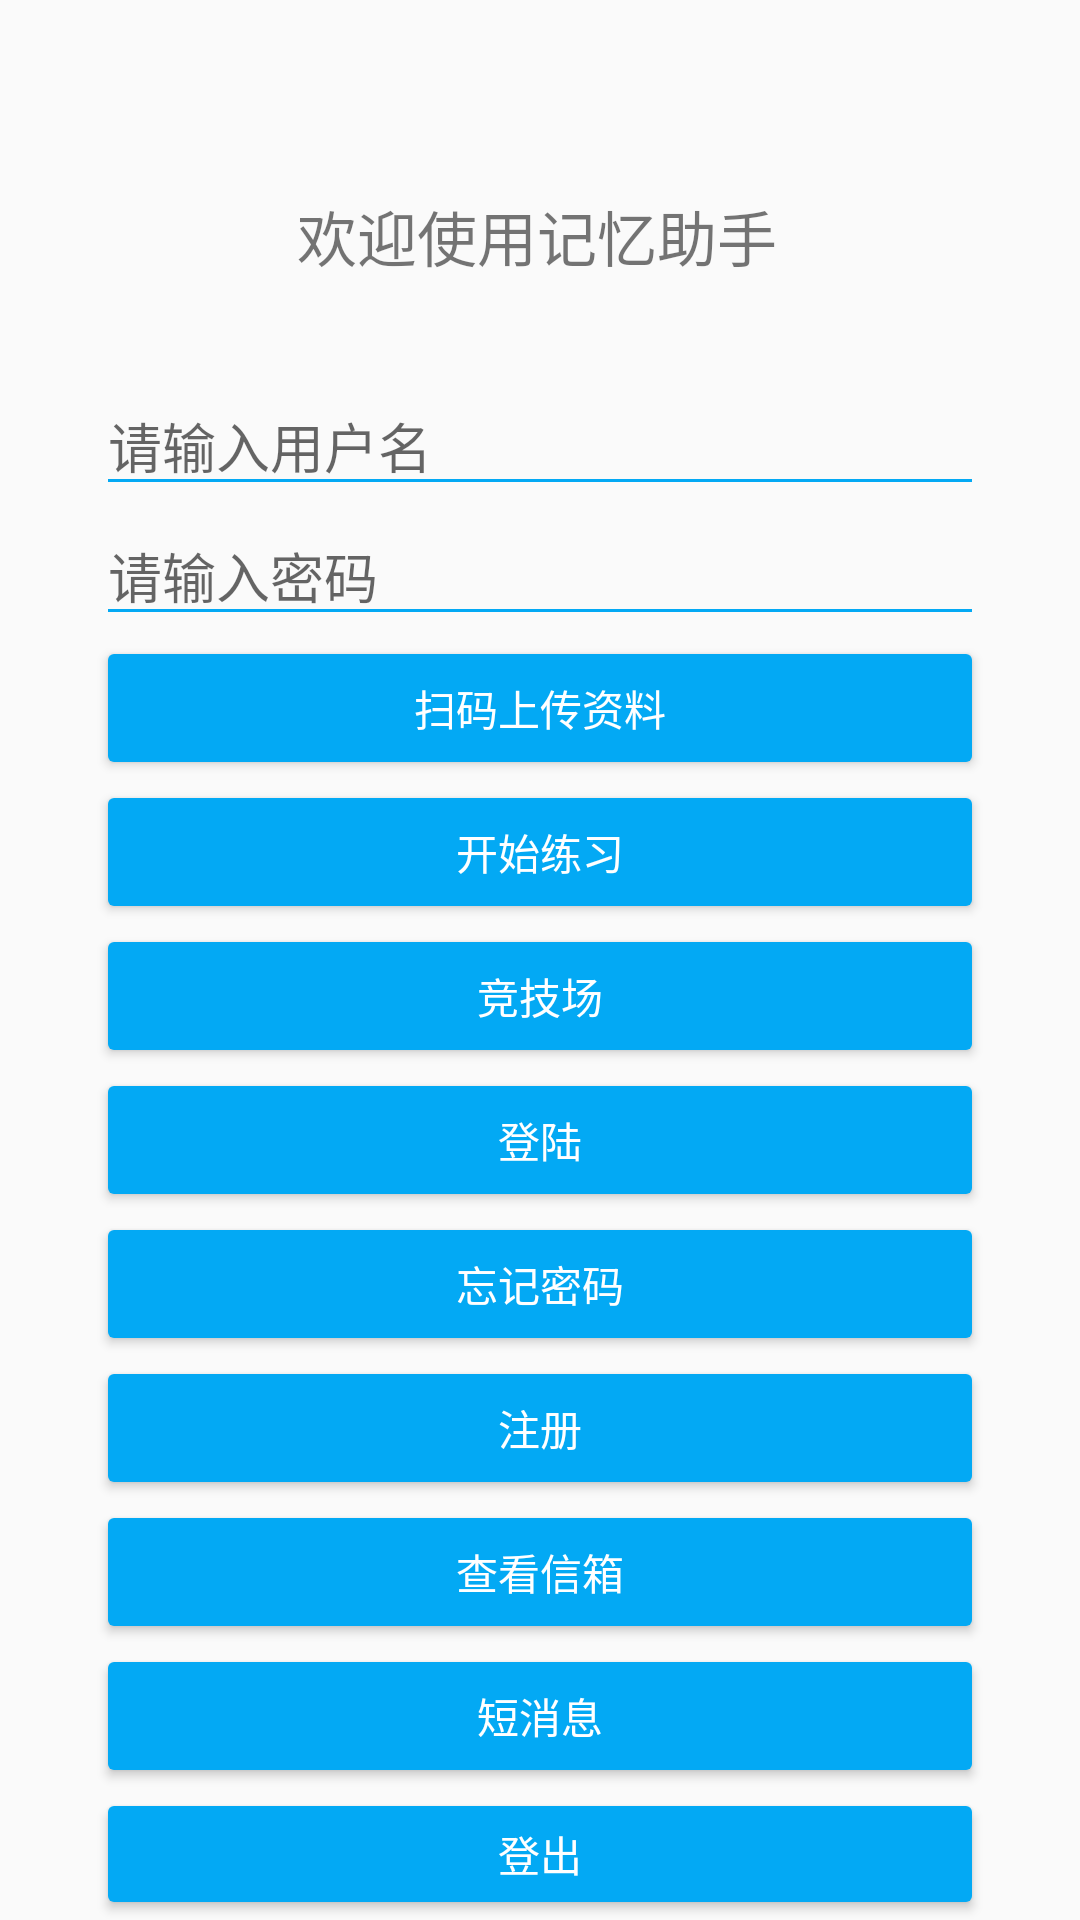

Write the Android layout XML for this screen, with the resource values it uses.
<!-- AndroidManifest.xml: application theme AppTheme -->
<!-- res/layout/activity_login.xml -->
<?xml version="1.0" encoding="utf-8"?>
<LinearLayout xmlns:android="http://schemas.android.com/apk/res/android"
    xmlns:tools="http://schemas.android.com/tools"
    android:id="@+id/activity_login"
    android:layout_width="match_parent"
    android:layout_height="match_parent"
    android:orientation="vertical"
    tools:context="com.zhouyuxing.memoryassistant.LoginActivity">


    <android.support.v7.widget.AppCompatTextView
        android:layout_marginTop="64dp"
        android:layout_marginLeft="99dp"
        android:layout_marginRight="66dp"
        android:layout_marginBottom="32dp"
        android:textSize="20sp"
        android:text="@string/app_welcome_chat"
        android:layout_width="match_parent"
        android:layout_height="wrap_content" />

    <android.support.v7.widget.AppCompatEditText
        android:id="@+id/etusername"
        android:hint="@string/app_welcome_username"
        android:singleLine="true"
        android:layout_marginLeft="32dp"
        android:layout_marginRight="32dp"
        android:layout_width="match_parent"
        android:layout_height="wrap_content" />

    <android.support.v7.widget.AppCompatEditText
        android:id="@+id/etpassword"
        android:hint="@string/app_welcome_password"
        android:singleLine="true"
        android:layout_marginLeft="32dp"
        android:layout_marginRight="32dp"
        android:layout_width="match_parent"
        android:layout_height="wrap_content"
        android:inputType="textPassword" />

    <Button
        android:id="@+id/btnscan"
        android:theme="@style/AppTheme.Brand.Button"
        android:textColor="@color/icons"
        android:layout_marginLeft="32dp"
        android:layout_marginRight="32dp"
        android:layout_width="match_parent"
        android:layout_height="wrap_content"
        android:text="扫码上传资料" />

    <Button
        android:id="@+id/btnstart"
        android:theme="@style/AppTheme.Brand.Button"
        android:textColor="@color/icons"
        android:layout_marginLeft="32dp"
        android:layout_marginRight="32dp"
        android:layout_width="match_parent"
        android:layout_height="wrap_content"
        android:text="开始练习" />
    <Button
        android:id="@+id/btnjj"
        android:theme="@style/AppTheme.Brand.Button"
        android:textColor="@color/icons"
        android:layout_marginLeft="32dp"
        android:layout_marginRight="32dp"
        android:layout_width="match_parent"
        android:layout_height="wrap_content"
        android:text="竞技场" />
    <Button
        android:id="@+id/btnlog"
        android:theme="@style/AppTheme.Brand.Button"
        android:textColor="@color/icons"
        android:layout_marginLeft="32dp"
        android:layout_marginRight="32dp"
        android:layout_width="match_parent"
        android:layout_height="wrap_content"
        android:text="登陆" />
    <Button
        android:id="@+id/btnwjmm"
        android:theme="@style/AppTheme.Brand.Button"
        android:textColor="@color/icons"
        android:layout_marginLeft="32dp"
        android:layout_marginRight="32dp"
        android:layout_width="match_parent"
        android:layout_height="wrap_content"
        android:text="忘记密码" />

    <Button
        android:id="@+id/btnreg"
        android:theme="@style/AppTheme.Brand.Button"
        android:textColor="@color/icons"
        android:layout_marginLeft="32dp"
        android:layout_marginRight="32dp"
        android:layout_width="match_parent"
        android:layout_height="wrap_content"
        android:text="注册" />

    <Button
        android:id="@+id/btnchatlog"
        android:theme="@style/AppTheme.Brand.Button"
        android:textColor="@color/icons"
        android:layout_marginLeft="32dp"
        android:layout_marginRight="32dp"
        android:layout_width="match_parent"
        android:layout_height="wrap_content"
        android:text="查看信箱" />
    <Button
        android:id="@+id/btnenter"
        android:theme="@style/AppTheme.Brand.Button"
        android:textColor="@color/icons"
        android:layout_marginLeft="32dp"
        android:layout_marginRight="32dp"
        android:layout_width="match_parent"
        android:layout_height="wrap_content"
        android:text="短消息" />
    <Button
        android:id="@+id/btnlogout"
        android:theme="@style/AppTheme.Brand.Button"
        android:textColor="@color/icons"
        android:layout_marginLeft="32dp"
        android:layout_marginRight="32dp"
        android:layout_width="match_parent"
        android:layout_height="wrap_content"
        android:text="登出" />
    <Button
        android:id="@+id/btnupdate"
        android:theme="@style/AppTheme.Brand.Button"
        android:textColor="@color/icons"
        android:layout_marginLeft="32dp"
        android:layout_marginRight="32dp"
        android:layout_width="match_parent"
        android:layout_height="wrap_content"
        android:text="更新" />

    <TextView
        android:layout_width="match_parent"
        android:layout_height="wrap_content"
        android:id="@+id/textviewresponse" />
</LinearLayout>
<!-- resources referenced by this layout -->
<resources>
  <color name="icons">#FFFFFF</color>
  <string name="app_welcome_chat">欢迎使用记忆助手</string>
  <string name="app_welcome_password">请输入密码</string>
  <string name="app_welcome_username">请输入用户名</string>
  <style name="AppTheme.Brand.Button" parent="Base.Widget.AppCompat.Button">
          <item name="colorButtonNormal">@color/colorPrimary</item>
          <item name="android:textColor">@color/icons</item>
          <item name="colorControlActivated">@color/colorPrimaryLight</item>
          <item name="colorControlHighlight">@color/colorPrimaryLight</item>
      </style>
  <style name="AppTheme" parent="AppTheme.Base">
          
      </style>
  <color name="colorPrimary">#03A9F4</color>
  <color name="colorPrimaryLight">#B3E5FC</color>
  <style name="AppTheme.Base" parent="Theme.AppCompat.DayNight.NoActionBar">
          <item name="colorPrimary">@color/colorPrimary</item>
          <item name="colorPrimaryDark">@color/colorPrimaryDark</item>
  
          
          <item name="colorControlNormal">@color/colorPrimary</item>
          <item name="colorControlActivated">@color/colorAccent</item>
          <item name="colorControlHighlight">@color/colorAccent</item>
      </style>
  <color name="colorPrimaryDark">#0288D1</color>
  <color name="colorAccent">#FF5252</color>
</resources>
